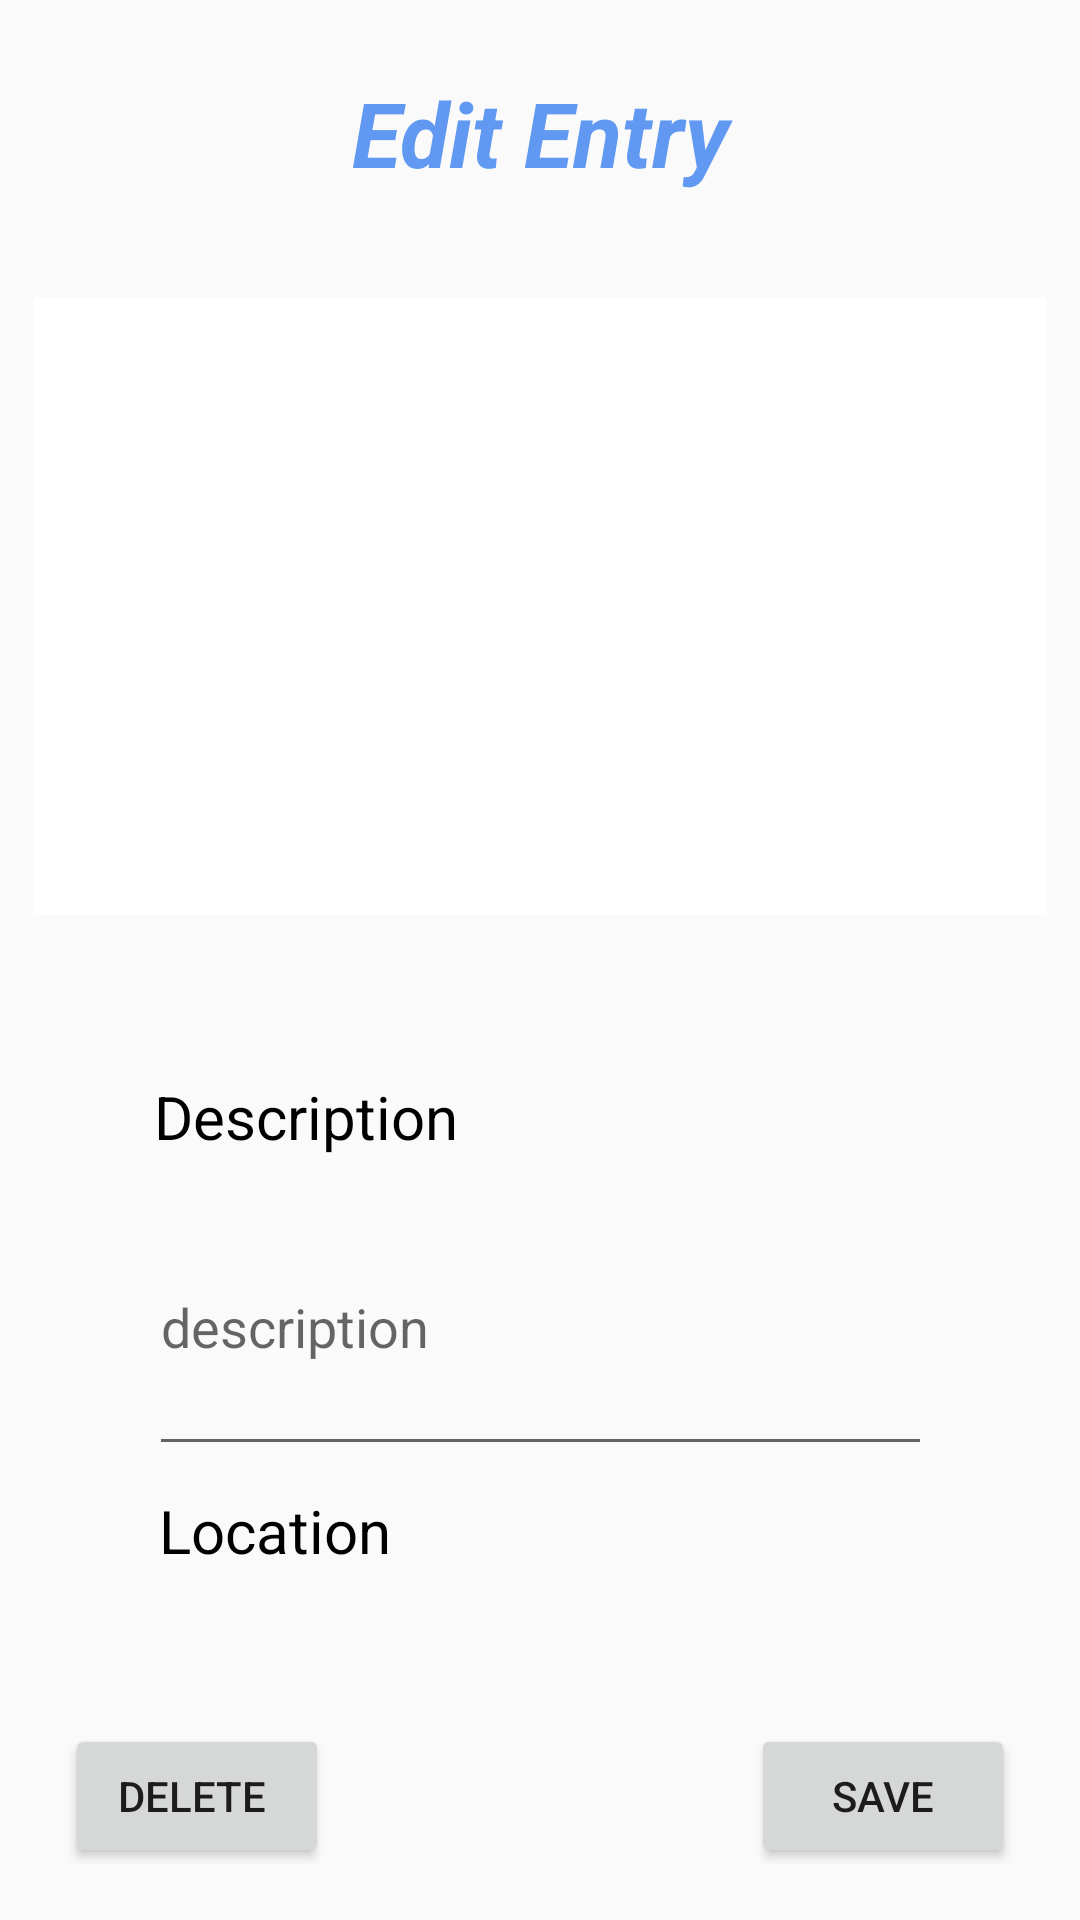

Produce the Android XML layout that renders to this screen, including the resource entries it uses.
<!-- AndroidManifest.xml: application theme AppTheme -->
<!-- res/layout/activity_edit_entry.xml -->
<?xml version="1.0" encoding="utf-8"?>
<android.support.constraint.ConstraintLayout xmlns:android="http://schemas.android.com/apk/res/android"
    xmlns:app="http://schemas.android.com/apk/res-auto"
    xmlns:tools="http://schemas.android.com/tools"
    android:layout_width="match_parent"
    android:layout_height="match_parent"
    tools:context="com.example.group16.journaloo.activities.EditEntryActivity">

    <TextView
        android:id="@+id/editEntryTextView"
        android:layout_width="254dp"
        android:layout_height="44dp"
        android:layout_marginEnd="8dp"
        android:layout_marginStart="8dp"
        android:layout_marginTop="24dp"
        android:text="Edit Entry"
        android:textAlignment="center"
        android:textColor="@color/colorPrimary"
        android:textSize="30sp"
        android:textStyle="bold|italic"
        app:layout_constraintEnd_toEndOf="parent"
        app:layout_constraintStart_toStartOf="parent"
        app:layout_constraintTop_toTopOf="parent" />

    <EditText
        android:id="@+id/descriptionEditEntryEditText"
        android:layout_width="261dp"
        android:layout_height="96dp"
        android:layout_marginBottom="8dp"
        android:layout_marginEnd="8dp"
        android:layout_marginStart="8dp"
        android:ems="10"
        android:hint="description"
        android:inputType="textMultiLine"
        android:singleLine="false"
        android:visibility="visible"
        app:layout_constraintBottom_toTopOf="@+id/locationTextView"
        app:layout_constraintEnd_toEndOf="parent"
        app:layout_constraintHorizontal_bias="0.504"
        app:layout_constraintStart_toStartOf="parent" />

    <TextView
        android:id="@+id/descriptionTextView"
        android:layout_width="259dp"
        android:layout_height="26dp"
        android:layout_marginBottom="8dp"
        android:layout_marginEnd="8dp"
        android:layout_marginStart="8dp"
        android:text="Description"
        android:textColor="@android:color/black"
        android:textSize="20sp"
        app:layout_constraintBottom_toTopOf="@+id/descriptionEditEntryEditText"
        app:layout_constraintEnd_toEndOf="parent"
        app:layout_constraintHorizontal_bias="0.511"
        app:layout_constraintStart_toStartOf="parent" />

    <TextView
        android:id="@+id/locationTextView"
        android:layout_width="254dp"
        android:layout_height="wrap_content"
        android:layout_marginBottom="8dp"
        android:layout_marginEnd="8dp"
        android:layout_marginStart="8dp"
        android:text="Location"
        android:textColor="@android:color/black"
        android:textSize="20sp"
        app:layout_constraintBottom_toTopOf="@+id/textView20"
        app:layout_constraintEnd_toEndOf="parent"
        app:layout_constraintStart_toStartOf="parent" />

    <Button
        android:id="@+id/saveEditEntry"
        android:layout_width="wrap_content"
        android:layout_height="wrap_content"
        android:layout_marginBottom="8dp"
        android:layout_marginEnd="8dp"
        android:layout_marginStart="8dp"
        android:layout_marginTop="8dp"
        android:onClick="saveEditEntry"
        android:text="Save"
        app:layout_constraintBottom_toBottomOf="parent"
        app:layout_constraintEnd_toEndOf="parent"
        app:layout_constraintHorizontal_bias="0.946"
        app:layout_constraintStart_toStartOf="parent"
        app:layout_constraintTop_toTopOf="parent"
        app:layout_constraintVertical_bias="0.984" />

    <Button
        android:id="@+id/deleteEditEntry"
        android:layout_width="wrap_content"
        android:layout_height="wrap_content"
        android:layout_marginBottom="8dp"
        android:layout_marginEnd="8dp"
        android:layout_marginStart="8dp"
        android:layout_marginTop="8dp"
        android:onClick="deleteEditEntry"
        android:text="Delete "
        app:layout_constraintBottom_toBottomOf="parent"
        app:layout_constraintEnd_toEndOf="parent"
        app:layout_constraintHorizontal_bias="0.053"
        app:layout_constraintStart_toStartOf="parent"
        app:layout_constraintTop_toTopOf="parent"
        app:layout_constraintVertical_bias="0.984" />

    <ImageView
        android:id="@+id/entryImageView"
        android:layout_width="338dp"
        android:layout_height="206dp"
        android:layout_marginEnd="8dp"
        android:layout_marginStart="8dp"
        app:layout_constraintBottom_toTopOf="@+id/descriptionTextView"
        app:layout_constraintEnd_toEndOf="parent"
        app:layout_constraintStart_toStartOf="parent"
        app:layout_constraintTop_toBottomOf="@+id/editEntryTextView"
        app:layout_constraintVertical_bias="0.368"
        app:srcCompat="@android:drawable/screen_background_light" />

    <TextView
        android:id="@+id/textView20"
        android:layout_width="253dp"
        android:layout_height="wrap_content"
        android:layout_marginBottom="16dp"
        android:layout_marginEnd="8dp"
        android:layout_marginStart="8dp"
        android:textSize="20sp"
        app:layout_constraintBottom_toTopOf="@+id/saveEditEntry"
        app:layout_constraintEnd_toEndOf="parent"
        app:layout_constraintHorizontal_bias="0.509"
        app:layout_constraintStart_toStartOf="parent" />
</android.support.constraint.ConstraintLayout>
<!-- resources referenced by this layout -->
<resources>
  <color name="colorPrimary">#6098f2</color>
  <style name="AppTheme" parent="Theme.AppCompat.Light.NoActionBar">
  
          </style>
</resources>
